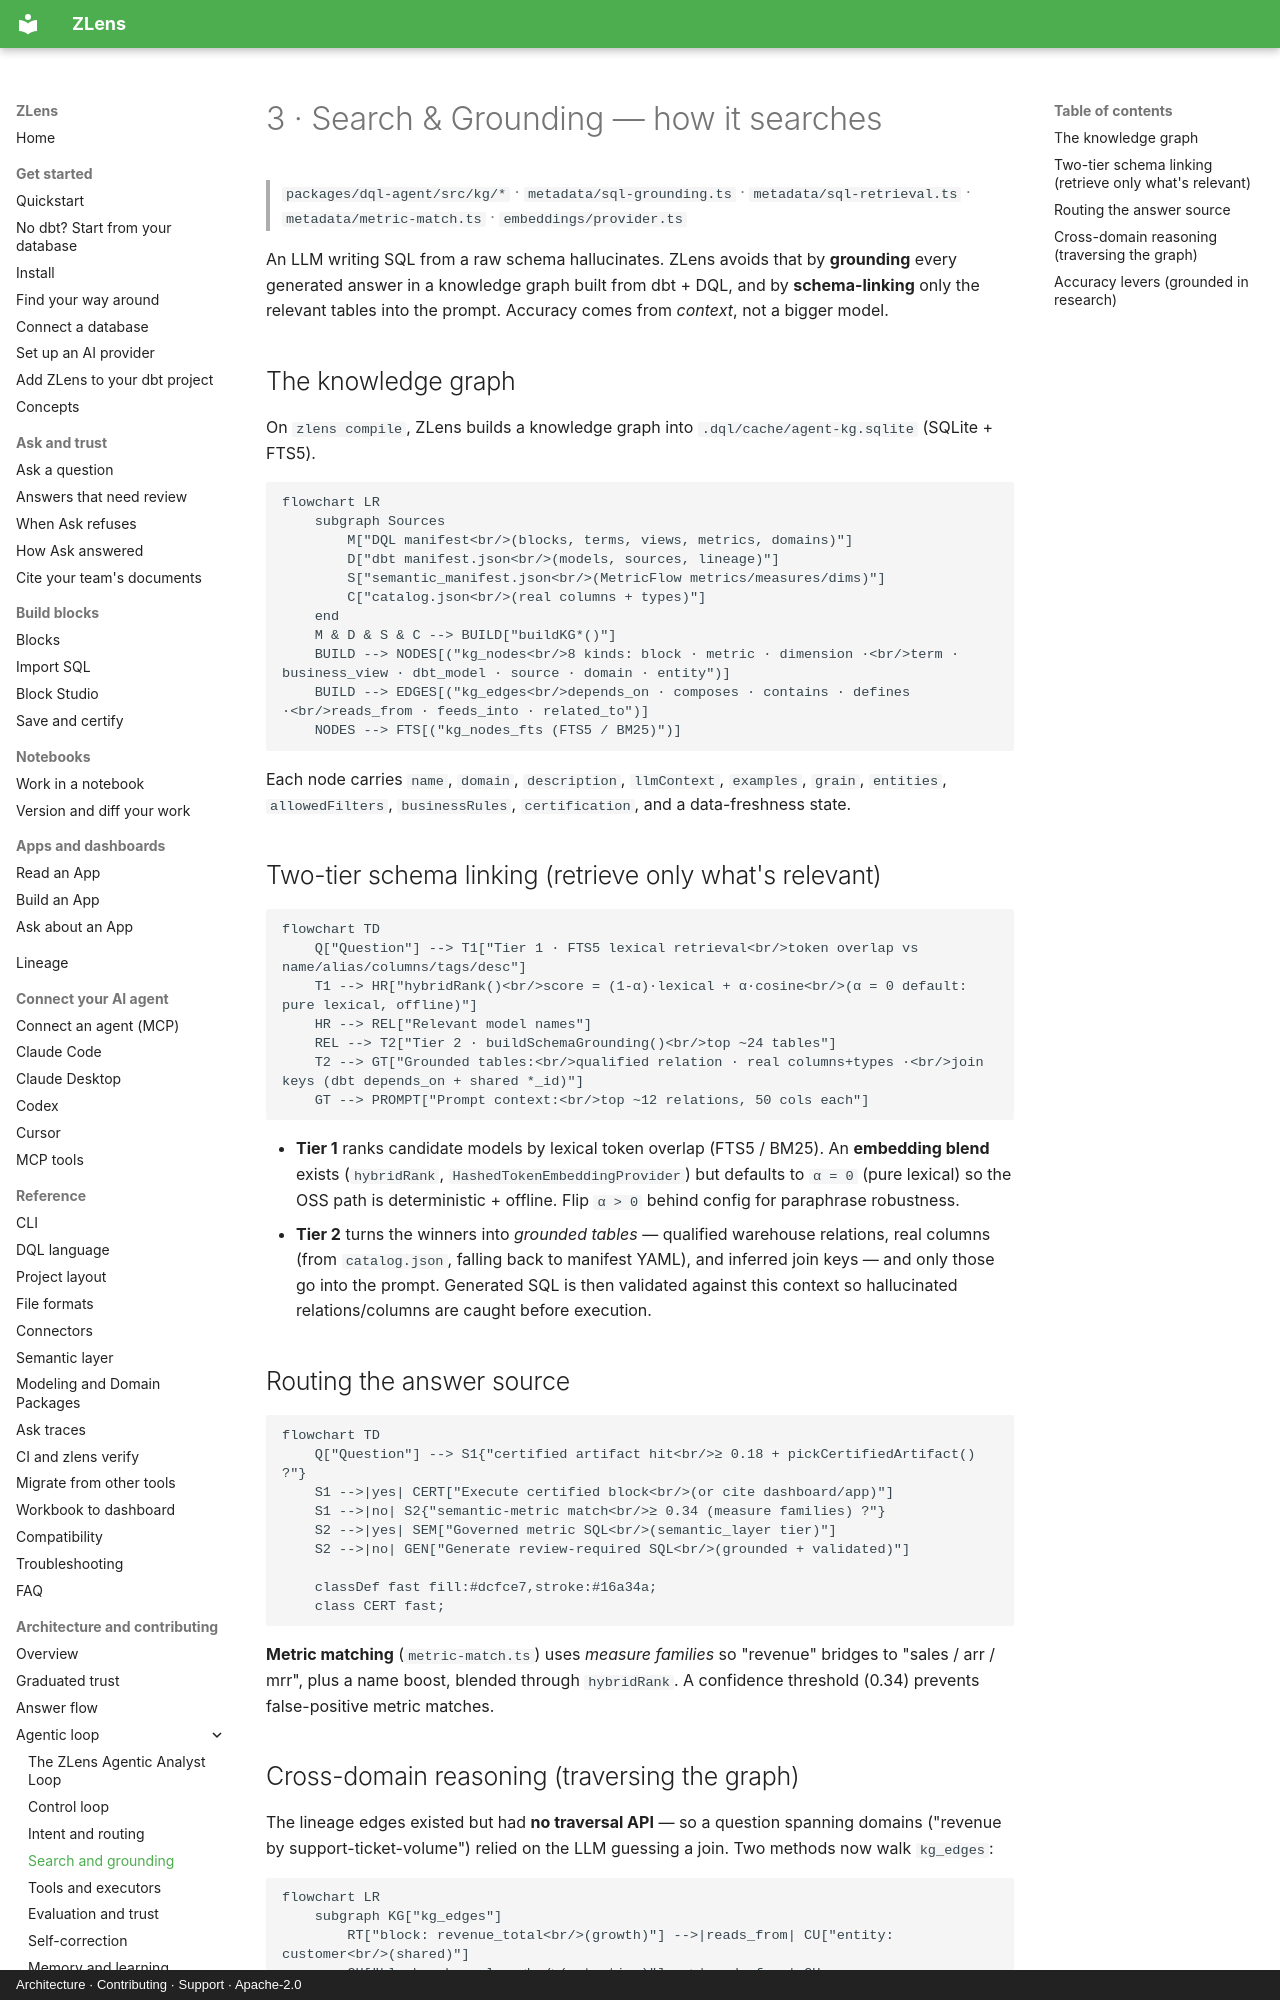

repository: duckcode-ai-labs/dql · page: architecture/agentic-loop/03-search-and-grounding/index.html · generator: mkdocs · copyright: Architecture · Contributing · Support · Apache-2.0

# 3 · Search & Grounding — how it searches

> `packages/dql-agent/src/kg/*` · `metadata/sql-grounding.ts` · `metadata/sql-retrieval.ts` ·
> `metadata/metric-match.ts` · `embeddings/provider.ts`

An LLM writing SQL from a raw schema hallucinates. ZLens avoids that by **grounding** every generated
answer in a knowledge graph built from dbt + DQL, and by **schema-linking** only the relevant tables
into the prompt. Accuracy comes from *context*, not a bigger model.

## The knowledge graph

On `zlens compile`, ZLens builds a knowledge graph into `.dql/cache/agent-kg.sqlite` (SQLite + FTS5).

```mermaid
flowchart LR
    subgraph Sources
        M["DQL manifest<br/>(blocks, terms, views, metrics, domains)"]
        D["dbt manifest.json<br/>(models, sources, lineage)"]
        S["semantic_manifest.json<br/>(MetricFlow metrics/measures/dims)"]
        C["catalog.json<br/>(real columns + types)"]
    end
    M & D & S & C --> BUILD["buildKG*()"]
    BUILD --> NODES[("kg_nodes<br/>8 kinds: block · metric · dimension ·<br/>term · business_view · dbt_model · source · domain · entity")]
    BUILD --> EDGES[("kg_edges<br/>depends_on · composes · contains · defines ·<br/>reads_from · feeds_into · related_to")]
    NODES --> FTS[("kg_nodes_fts (FTS5 / BM25)")]
```

Each node carries `name`, `domain`, `description`, `llmContext`, `examples`, `grain`, `entities`,
`allowedFilters`, `businessRules`, `certification`, and a data-freshness state.

## Two-tier schema linking (retrieve only what's relevant)

```mermaid
flowchart TD
    Q["Question"] --> T1["Tier 1 · FTS5 lexical retrieval<br/>token overlap vs name/alias/columns/tags/desc"]
    T1 --> HR["hybridRank()<br/>score = (1-α)·lexical + α·cosine<br/>(α = 0 default: pure lexical, offline)"]
    HR --> REL["Relevant model names"]
    REL --> T2["Tier 2 · buildSchemaGrounding()<br/>top ~24 tables"]
    T2 --> GT["Grounded tables:<br/>qualified relation · real columns+types ·<br/>join keys (dbt depends_on + shared *_id)"]
    GT --> PROMPT["Prompt context:<br/>top ~12 relations, 50 cols each"]
```

- **Tier 1** ranks candidate models by lexical token overlap (FTS5 / BM25). An **embedding blend**
  exists (`hybridRank`, `HashedTokenEmbeddingProvider`) but defaults to `α = 0` (pure lexical) so the
  OSS path is deterministic + offline. Flip `α > 0` behind config for paraphrase robustness.
- **Tier 2** turns the winners into *grounded tables* — qualified warehouse relations, real columns
  (from `catalog.json`, falling back to manifest YAML), and inferred join keys — and only those go
  into the prompt. Generated SQL is then validated against this context so hallucinated
  relations/columns are caught before execution.

## Routing the answer source

```mermaid
flowchart TD
    Q["Question"] --> S1{"certified artifact hit<br/>≥ 0.18 + pickCertifiedArtifact() ?"}
    S1 -->|yes| CERT["Execute certified block<br/>(or cite dashboard/app)"]
    S1 -->|no| S2{"semantic-metric match<br/>≥ 0.34 (measure families) ?"}
    S2 -->|yes| SEM["Governed metric SQL<br/>(semantic_layer tier)"]
    S2 -->|no| GEN["Generate review-required SQL<br/>(grounded + validated)"]

    classDef fast fill:#dcfce7,stroke:#16a34a;
    class CERT fast;
```

**Metric matching** (`metric-match.ts`) uses *measure families* so "revenue" bridges to
"sales / arr / mrr", plus a name boost, blended through `hybridRank`. A confidence threshold (0.34)
prevents false-positive metric matches.
